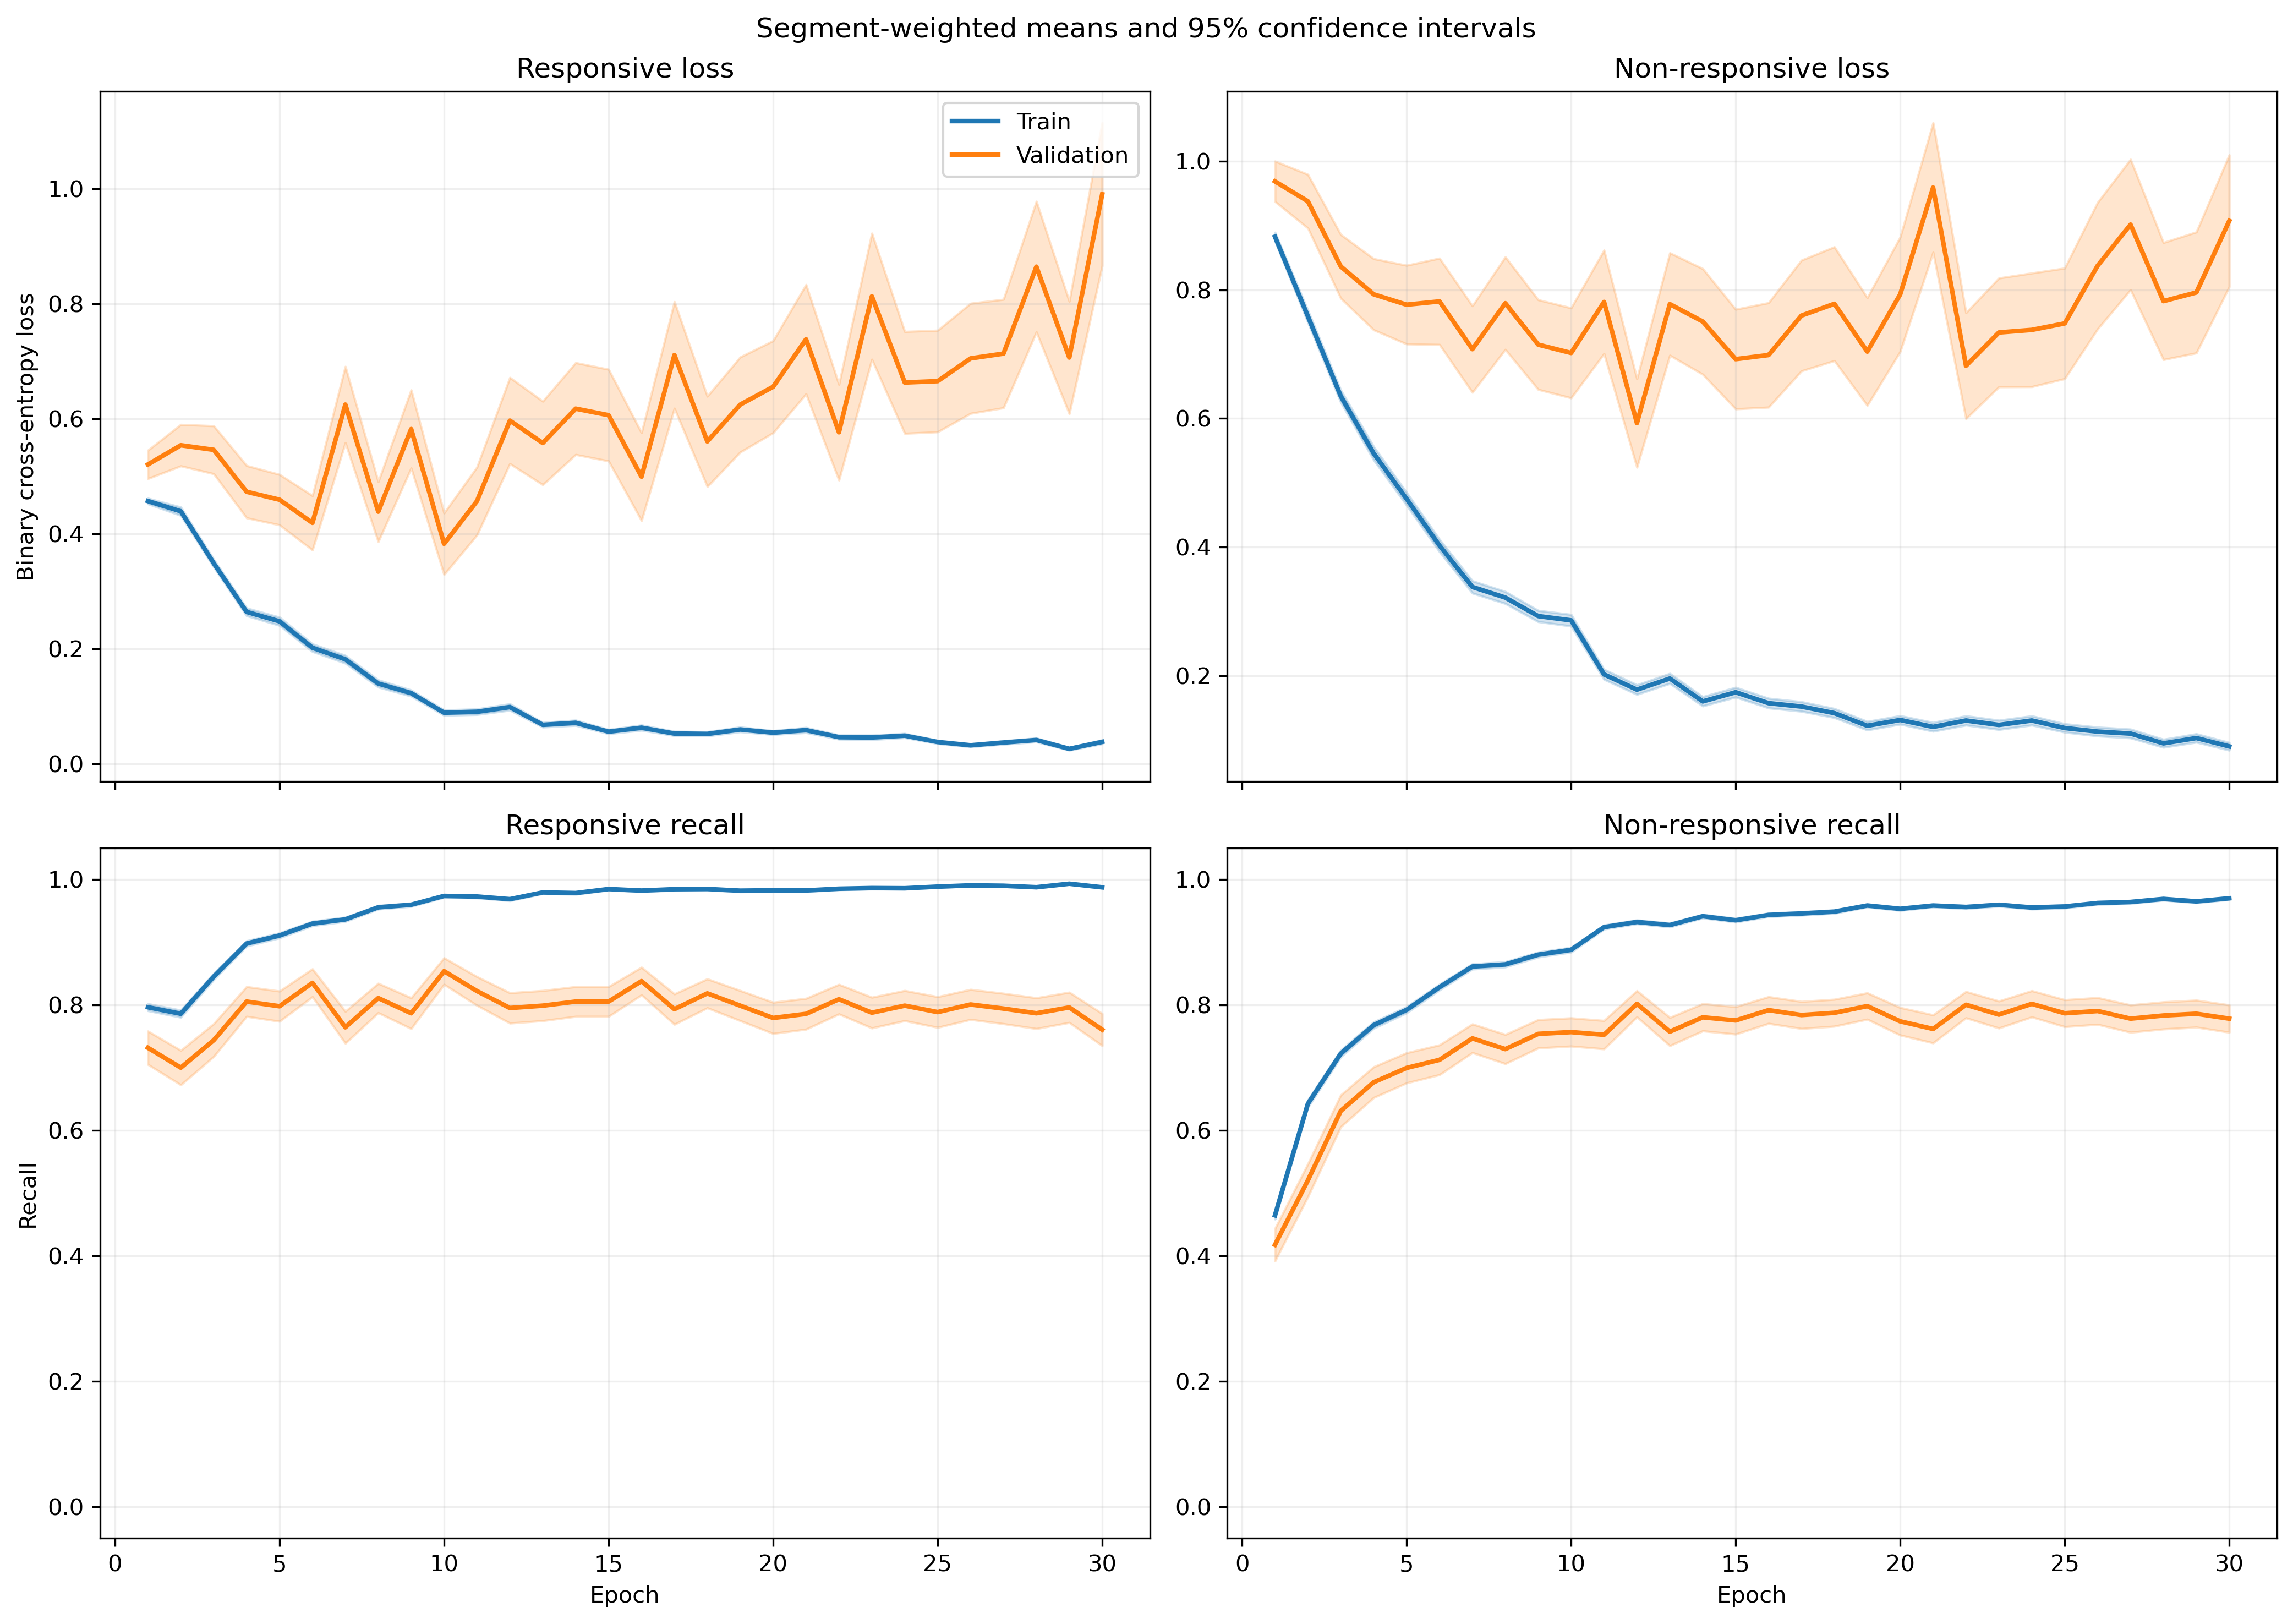

The table this chart was drawn from, first rows:
fold, epoch, split, r_loss, r_loss_count, r_loss_sum, r_loss_sum_sq, r_recall, r_recall_count, r_recall_sum, r_recall_sum_sq, nr_loss, nr_loss_count, nr_loss_sum, nr_loss_sum_sq, nr_recall, nr_recall_count, nr_recall_sum, nr_recall_sum_sq
1, 1, train, 0.4161, 1063, 442.3, 282.3, 0.8278, 1063, 880.0, 880.0, 0.9548, 1401, 1338, 1672, 0.3976, 1401, 557.0, 557.0
1, 1, validation, 0.1446, 10, 1.446, 0.2397, 1.0, 10, 10.0, 10.0, , 0, 0.0, 0.0, , 0, 0.0, 0.0
1, 2, train, 0.4611, 1063, 490.1, 614.6, 0.7977, 1063, 848.0, 848.0, 0.6988, 1401, 979, 1530, 0.6645, 1401, 931.0, 931.0
1, 2, validation, 0.08446, 10, 0.8446, 0.09017, 1.0, 10, 10.0, 10.0, , 0, 0.0, 0.0, , 0, 0.0, 0.0
1, 3, train, 0.3294, 1063, 350.2, 329.8, 0.8711, 1063, 926.0, 926.0, 0.5963, 1401, 835.4, 1304, 0.7188, 1401, 1007, 1007
1, 3, validation, 0.07717, 10, 0.7717, 0.08104, 1.0, 10, 10.0, 10.0, , 0, 0.0, 0.0, , 0, 0.0, 0.0
1, 4, train, 0.2305, 1063, 245, 211.7, 0.9304, 1063, 989.0, 989.0, 0.5422, 1401, 759.6, 1220, 0.743, 1401, 1041, 1041
1, 4, validation, 0.05797, 10, 0.5797, 0.03801, 1.0, 10, 10.0, 10.0, , 0, 0.0, 0.0, , 0, 0.0, 0.0
1, 5, train, 0.2369, 1063, 251.8, 263.2, 0.9163, 1063, 974.0, 974.0, 0.4028, 1401, 564.3, 921.5, 0.8087, 1401, 1133, 1133
1, 5, validation, 0.0399, 10, 0.399, 0.02721, 1.0, 10, 10.0, 10.0, , 0, 0.0, 0.0, , 0, 0.0, 0.0
1, 6, train, 0.3453, 1063, 367.1, 479.1, 0.8495, 1063, 903.0, 903.0, 0.2952, 1401, 413.6, 638.9, 0.8701, 1401, 1219, 1219
1, 6, validation, 0.2299, 10, 2.299, 4.011, 0.9, 10, 9.0, 9.0, , 0, 0.0, 0.0, , 0, 0.0, 0.0
1, 7, train, 0.1574, 1063, 167.3, 260.3, 0.9473, 1063, 1007, 1007, 0.269, 1401, 376.9, 788.4, 0.8837, 1401, 1238, 1238
1, 7, validation, 0.008446, 10, 0.08446, 0.001158, 1.0, 10, 10.0, 10.0, , 0, 0.0, 0.0, , 0, 0.0, 0.0
1, 8, train, 0.1715, 1063, 182.3, 292.5, 0.9464, 1063, 1006, 1006, 0.2621, 1401, 367.3, 692.6, 0.8744, 1401, 1225, 1225
1, 8, validation, 0.02246, 10, 0.2246, 0.006251, 1.0, 10, 10.0, 10.0, , 0, 0.0, 0.0, , 0, 0.0, 0.0
1, 9, train, 0.1246, 1063, 132.5, 147.5, 0.9577, 1063, 1018, 1018, 0.2017, 1401, 282.5, 479.7, 0.9186, 1401, 1287, 1287
1, 9, validation, 0.0171, 10, 0.171, 0.01041, 1.0, 10, 10.0, 10.0, , 0, 0.0, 0.0, , 0, 0.0, 0.0
1, 10, train, 0.1357, 1063, 144.2, 186.9, 0.9445, 1063, 1004, 1004, 0.2572, 1401, 360.3, 788.3, 0.9072, 1401, 1271, 1271
1, 10, validation, 0.009592, 10, 0.09592, 0.002499, 1.0, 10, 10.0, 10.0, , 0, 0.0, 0.0, , 0, 0.0, 0.0
1, 11, train, 0.1615, 1063, 171.6, 288.1, 0.9398, 1063, 999.0, 999.0, 0.1672, 1401, 234.3, 459.1, 0.9336, 1401, 1308, 1308
1, 11, validation, 0.01367, 10, 0.1367, 0.0091, 1.0, 10, 10.0, 10.0, , 0, 0.0, 0.0, , 0, 0.0, 0.0
1, 12, train, 0.0933, 1063, 99.18, 121.5, 0.9746, 1063, 1036, 1036, 0.2604, 1401, 364.8, 652.2, 0.8829, 1401, 1237, 1237
1, 12, validation, 0.01031, 10, 0.1031, 0.001543, 1.0, 10, 10.0, 10.0, , 0, 0.0, 0.0, , 0, 0.0, 0.0
1, 13, train, 0.08015, 1063, 85.2, 121.4, 0.9755, 1063, 1037, 1037, 0.1612, 1401, 225.8, 565.5, 0.945, 1401, 1324, 1324
1, 13, validation, 0.002492, 10, 0.02492, 8.773270906203834e-05, 1.0, 10, 10.0, 10.0, , 0, 0.0, 0.0, , 0, 0.0, 0.0
1, 14, train, 0.07954, 1063, 84.55, 182.3, 0.9765, 1063, 1038, 1038, 0.1493, 1401, 209.1, 549.8, 0.95, 1401, 1331, 1331
1, 14, validation, 0.00264, 10, 0.0264, 0.0001247, 1.0, 10, 10.0, 10.0, , 0, 0.0, 0.0, , 0, 0.0, 0.0
1, 15, train, 0.09132, 1063, 97.07, 224.4, 0.9737, 1063, 1035, 1035, 0.1071, 1401, 150, 383.5, 0.965, 1401, 1352, 1352
1, 15, validation, 0.003087, 10, 0.03087, 0.0001534, 1.0, 10, 10.0, 10.0, , 0, 0.0, 0.0, , 0, 0.0, 0.0
1, 16, train, 0.1357, 1063, 144.2, 358.7, 0.9614, 1063, 1022, 1022, 0.1009, 1401, 141.3, 307.8, 0.9636, 1401, 1350, 1350
1, 16, validation, 0.004737, 10, 0.04737, 0.0007599, 1.0, 10, 10.0, 10.0, , 0, 0.0, 0.0, , 0, 0.0, 0.0
1, 17, train, 0.08781, 1063, 93.34, 121.3, 0.968, 1063, 1029, 1029, 0.1322, 1401, 185.2, 426.8, 0.9572, 1401, 1341, 1341
1, 17, validation, 0.002359, 10, 0.02359, 0.0001153, 1.0, 10, 10.0, 10.0, , 0, 0.0, 0.0, , 0, 0.0, 0.0
1, 18, train, 0.03946, 1063, 41.95, 52.08, 0.9915, 1063, 1054, 1054, 0.1834, 1401, 256.9, 623.8, 0.93, 1401, 1303, 1303
1, 18, validation, 0.002987, 10, 0.02987, 0.0001853, 1.0, 10, 10.0, 10.0, , 0, 0.0, 0.0, , 0, 0.0, 0.0
1, 19, train, 0.05038, 1063, 53.55, 41.09, 0.9897, 1063, 1052, 1052, 0.09717, 1401, 136.1, 277.5, 0.9657, 1401, 1353, 1353
1, 19, validation, 0.005808, 10, 0.05808, 0.0005648, 1.0, 10, 10.0, 10.0, , 0, 0.0, 0.0, , 0, 0.0, 0.0
1, 20, train, 0.03253, 1063, 34.58, 44.03, 0.9934, 1063, 1056, 1056, 0.1855, 1401, 259.9, 740.3, 0.9358, 1401, 1311, 1311
1, 20, validation, 0.0036, 10, 0.036, 0.0002624, 1.0, 10, 10.0, 10.0, , 0, 0.0, 0.0, , 0, 0.0, 0.0
1, 21, train, 0.06854, 1063, 72.85, 103.8, 0.9849, 1063, 1047, 1047, 0.1087, 1401, 152.3, 372.6, 0.9615, 1401, 1347, 1347
1, 21, validation, 0.007477, 10, 0.07477, 0.003773, 1.0, 10, 10.0, 10.0, , 0, 0.0, 0.0, , 0, 0.0, 0.0
1, 22, train, 0.02232, 1063, 23.72, 42.06, 0.9962, 1063, 1059, 1059, 0.2162, 1401, 303, 1022, 0.9322, 1401, 1306, 1306
1, 22, validation, 0.001158, 10, 0.01158, 2.9153796276659705e-05, 1.0, 10, 10.0, 10.0, , 0, 0.0, 0.0, , 0, 0.0, 0.0
1, 23, train, 0.04264, 1063, 45.32, 40.64, 0.9897, 1063, 1052, 1052, 0.07003, 1401, 98.11, 244.6, 0.9814, 1401, 1375, 1375
1, 23, validation, 0.004065, 10, 0.04065, 0.0003248, 1.0, 10, 10.0, 10.0, , 0, 0.0, 0.0, , 0, 0.0, 0.0
1, 24, train, 0.03559, 1063, 37.83, 51.9, 0.9897, 1063, 1052, 1052, 0.08415, 1401, 117.9, 309.4, 0.9722, 1401, 1362, 1362
1, 24, validation, 0.002213, 10, 0.02213, 0.0001256, 1.0, 10, 10.0, 10.0, , 0, 0.0, 0.0, , 0, 0.0, 0.0
1, 25, train, 0.06265, 1063, 66.59, 111.2, 0.9802, 1063, 1042, 1042, 0.05716, 1401, 80.07, 196.8, 0.9814, 1401, 1375, 1375
1, 25, validation, 0.002839, 10, 0.02839, 0.0001535, 1.0, 10, 10.0, 10.0, , 0, 0.0, 0.0, , 0, 0.0, 0.0
1, 26, train, 0.1092, 1063, 116, 219.5, 0.9586, 1063, 1019, 1019, 0.06447, 1401, 90.32, 271.4, 0.98, 1401, 1373, 1373
1, 26, validation, 0.001846, 10, 0.01846, 5.784702193523117e-05, 1.0, 10, 10.0, 10.0, , 0, 0.0, 0.0, , 0, 0.0, 0.0
1, 27, train, 0.03522, 1063, 37.44, 42.35, 0.9887, 1063, 1051, 1051, 0.0952, 1401, 133.4, 374.8, 0.97, 1401, 1359, 1359
1, 27, validation, 0.001843, 10, 0.01843, 5.404531293606851e-05, 1.0, 10, 10.0, 10.0, , 0, 0.0, 0.0, , 0, 0.0, 0.0
1, 28, train, 0.07911, 1063, 84.09, 119.3, 0.9755, 1063, 1037, 1037, 0.1031, 1401, 144.4, 299.5, 0.9679, 1401, 1356, 1356
1, 28, validation, 0.01211, 10, 0.1211, 0.003591, 1.0, 10, 10.0, 10.0, , 0, 0.0, 0.0, , 0, 0.0, 0.0
1, 29, train, 0.01748, 1063, 18.59, 8.945, 0.9962, 1063, 1059, 1059, 0.1268, 1401, 177.6, 517.4, 0.9586, 1401, 1343, 1343
1, 29, validation, 0.001176, 10, 0.01176, 2.273278369102627e-05, 1.0, 10, 10.0, 10.0, , 0, 0.0, 0.0, , 0, 0.0, 0.0
1, 30, train, 0.02346, 1063, 24.93, 14.1, 0.9934, 1063, 1056, 1056, 0.08458, 1401, 118.5, 339.8, 0.975, 1401, 1366, 1366
1, 30, validation, 0.001036, 10, 0.01036, 1.448726197850192e-05, 1.0, 10, 10.0, 10.0, , 0, 0.0, 0.0, , 0, 0.0, 0.0
... 1,140 more rows
